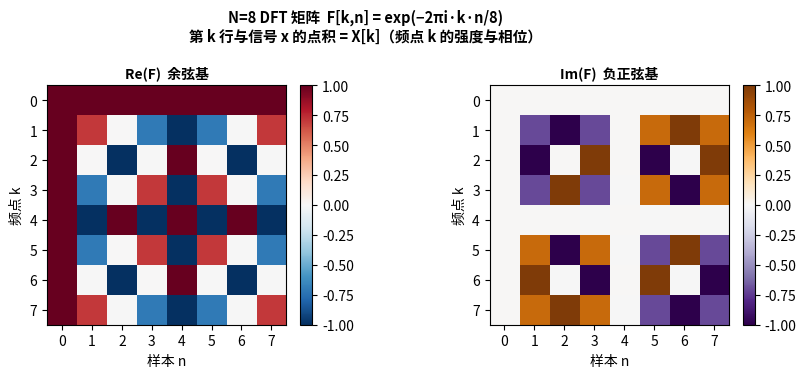

Write Python code to recreate this figure.
import numpy as np
import time

import matplotlib.pyplot as plt
import numpy as np

N = 8
k, n = np.mgrid[0:N, 0:N]
F = np.exp(-2j * np.pi * k * n / N)

fig, axes = plt.subplots(1, 2, figsize=(9, 3.8))
for ax, data, title, cmap in zip(
    axes, [F.real, F.imag],
    ['Re(F)  余弦基', 'Im(F)  负正弦基'],
    ['RdBu_r', 'PuOr_r'],
):
    im = ax.imshow(data, cmap=cmap, vmin=-1, vmax=1)
    ax.set_title(title, fontsize=10, fontweight='bold')
    ax.set_xlabel('样本 n'); ax.set_ylabel('频点 k')
    ax.set_xticks(range(N)); ax.set_yticks(range(N))
    plt.colorbar(im, ax=ax, fraction=0.046, pad=0.04)

fig.suptitle('N=8 DFT 矩阵  F[k,n] = exp(−2πi·k·n/8)\n'
             '第 k 行与信号 x 的点积 = X[k]（频点 k 的强度与相位）',
             fontsize=10.5, fontweight='bold')
plt.tight_layout()
plt.show()

# 演示：构造 4×4 DFT 矩阵并验证其酉性
N = 4
k = np.arange(N).reshape(N, 1)   # 列向量
n = np.arange(N).reshape(1, N)   # 行向量
F = np.exp(-2j * np.pi * k * n / N)
F_norm = F / np.sqrt(N)

# 验证酉性：F_norm @ F_norm^H ≈ I
residual = np.abs(F_norm @ F_norm.conj().T - np.eye(N)).max()
print(f"DFT矩阵（N=4）：")
print(np.round(F, 2))
print(f"\n酉性残差（应≈0）：{residual:.2e}")

# 演示：N=8 的旋转因子在单位圆上的位置
N = 8
W = np.exp(-2j * np.pi / N)
roots = [W**k for k in range(N)]
print(f"N={N} 的旋转因子（k=0..{N-1}）：")
for k, w in enumerate(roots):
    print(f"  W_8^{k} = {w.real:+.4f} {w.imag:+.4f}i  |模|={abs(w):.4f}")
print(f"\nW_N^N = {W**N:.6f}（应为 1+0i）")

# 演示：直流分量 + 共轭对称
x = np.array([1.0, 2.0, 3.0, 4.0])
X = np.fft.fft(x)
N = len(x)
print(f"x = {x}")
print(f"X = {np.round(X, 4)}")
print(f"\nX[0]（直流）= {X[0].real:.1f}，sum(x) = {sum(x):.1f}")
print(f"\n共轭对称验证：X[k] == conj(X[N-k])")
for k in range(1, N):
    match = np.isclose(X[k], np.conj(X[N-k]))
    print(f"  X[{k}] vs conj(X[{N-k}]): {match}")

def naive_dft(x: np.ndarray) -> np.ndarray:
    """朴素 O(N²) DFT：X[k] = sum_n x[n]*exp(-2*pi*i*k*n/N)"""
    x = np.asarray(x, dtype=complex)
    N = len(x)
    X = np.zeros(N, dtype=complex)
    n = np.arange(N)
    # 删除下方的 raise 行，然后在 for 循环中填入你的实现
    raise NotImplementedError("请实现 naive_dft：参考 DFT 公式，对每个 k 计算旋转因子并求点积")
    for k in range(N):
        # ✏️ TODO: 根据 DFT 定义式，计算频率索引 k 对应的 N 个旋转因子（一个复数序列）
        # ✏️ TODO: 将信号 x 与旋转因子序列求点积，存入 X[k]
        pass
    return X


# 检查：与 numpy FFT 对比
x = np.array([1.0, 2.0, 3.0, 4.0])
try:
    _out = naive_dft(x)
    _not_impl = False
except NotImplementedError:
    _out = None
    _not_impl = True

if _not_impl or _out is None or not np.any(_out):
    print("⬜ 请先实现 naive_dft 的 TODO 项，再运行此格")
else:
    np.testing.assert_allclose(_out, np.fft.fft(x), atol=1e-10)
    print("✅ naive_dft([1,2,3,4]) 与 np.fft.fft 误差 < 1e-10")
    for N in [8, 16, 32]:
        xr = np.random.randn(N)
        np.testing.assert_allclose(naive_dft(xr), np.fft.fft(xr), atol=1e-10)
    print(f"✅ 随机输入 N=8,16,32 全部通过")


# 防呆：stub 未实现时跳过计时，避免产生无意义输出
try:
    _timing_guard = naive_dft(np.array([1.0+0j, 0.0+0j]))
    if not np.any(_timing_guard):
        print("⬜ 请先实现 naive_dft 再运行计时格"); raise SystemExit
except NotImplementedError:
    print("⬜ 请先实现 naive_dft 再运行计时格"); raise SystemExit

results = {}
for N in [8, 64, 256]:
    xr = np.random.randn(N).astype(complex)
    t0 = time.perf_counter()
    for _ in range(20):
        naive_dft(xr)
    elapsed = (time.perf_counter() - t0) / 20 * 1000  # ms
    results[N] = elapsed
    print(f"N={N:4d}: {elapsed:.4f} ms")

# 验证 N²缩放（粗略）
ratio_64_8   = results[64]  / results[8]
ratio_256_64 = results[256] / results[64]
print(f"\n时间比 N=64/N=8   = {ratio_64_8:.1f}x（理论 64x）")
print(f"时间比 N=256/N=64  = {ratio_256_64:.1f}x（理论 16x）")
